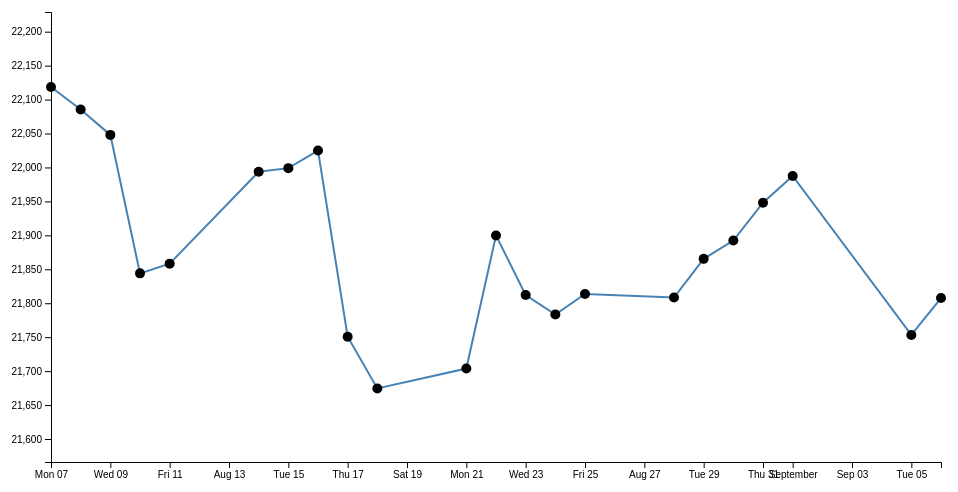
D3 v4 page, settled after 480 driven frames (8 s of simulated time); the page loaded 1 data file(s).


// ── d3test3.js

// set the dimensions and margins of the graph
var margin = { top: 20, right: 20, bottom: 30, left: 50 },
    width = 960 - margin.left - margin.right,
    height = 500 - margin.top - margin.bottom;

// parse the date / time
var parseTime = d3.timeParse("%d-%m-%Y");
var formatTime = d3.timeFormat("%a %e.%m");

// set the ranges
var x = d3.scaleTime().range([0, width]);
var y = d3.scaleLinear().range([height, 0]);

// define the line
var valueline = d3.line()
    .x(function (d) { return x(d.date); })
    .y(function (d) { return y(d.close); });

var div = d3.select("body").append("div")
    .attr("class", "tooltip")
    .style("opacity", 0);

// append the svg obgect to the body of the page
// appends a 'group' element to 'svg'
// moves the 'group' element to the top left margin
var svg = d3.select("body").append("svg")
    .attr("width", width + margin.left + margin.right)
    .attr("height", height + margin.top + margin.bottom)
    .append("g")
    .attr("transform",
    "translate(" + margin.left + "," + margin.top + ")");

// Get the data
d3.csv("d3test3.csv", function (error, data) {
    if (error) throw error;

    // format the data
    data.forEach(function (d) {
        d.date = parseTime(d.date);
        d.close = +d.close;
    });

    // scale the range of the data
    x.domain(d3.extent(data, function (d) { return d.date; }));
    y.domain([0.995 * d3.min(data, function (d) { return d.close; }),
    1.005 * d3.max(data, function (d) { return d.close; })]);

    // add the valueline path.
    svg.append("path")
        .data([data])
        .attr("class", "line")
        .attr("d", valueline);

    // add the dots with tooltips
    svg.selectAll("dot")
        .data(data)
        .enter().append("circle")
        .attr("r", 5)
        .attr("cx", function (d) { return x(d.date); })
        .attr("cy", function (d) { return y(d.close); })
        .on("mouseover", function (d) {
            div.transition()
                .duration(200)
                .style("opacity", .9);
            div.html(formatTime(d.date) + "<br/>" + d.close)
                .style("left", (d3.event.pageX) + "px")
                .style("top", (d3.event.pageY - 28) + "px");
        })
        .on("mouseout", function (d) {
            div.transition()
                .duration(500)
                .style("opacity", 0);
        });

    // add the X Axis
    svg.append("g")
        .attr("transform", "translate(0," + height + ")")
        .call(d3.axisBottom(x));

    // add the Y Axis
    svg.append("g")
        .call(d3.axisLeft(y));

});

### data: d3test3.csv
date, close
7-8-2017, 22118
8-8-2017, 22085
9-8-2017, 22048, 70
10-8-2017, 21844
11-8-2017, 21858
14-8-2017, 21994
15-8-2017, 21999
16-8-2017, 22025
17-8-2017, 21751
18-8-2017, 21675
21-8-2017, 21704
22-8-2017, 21900
23-8-2017, 21812
24-8-2017, 21783
25-8-2017, 21814
28-8-2017, 21808
29-8-2017, 21865
30-8-2017, 21892
31-8-2017, 21948
1-9-2017, 21988
5-9-2017, 21753
6-9-2017, 21808